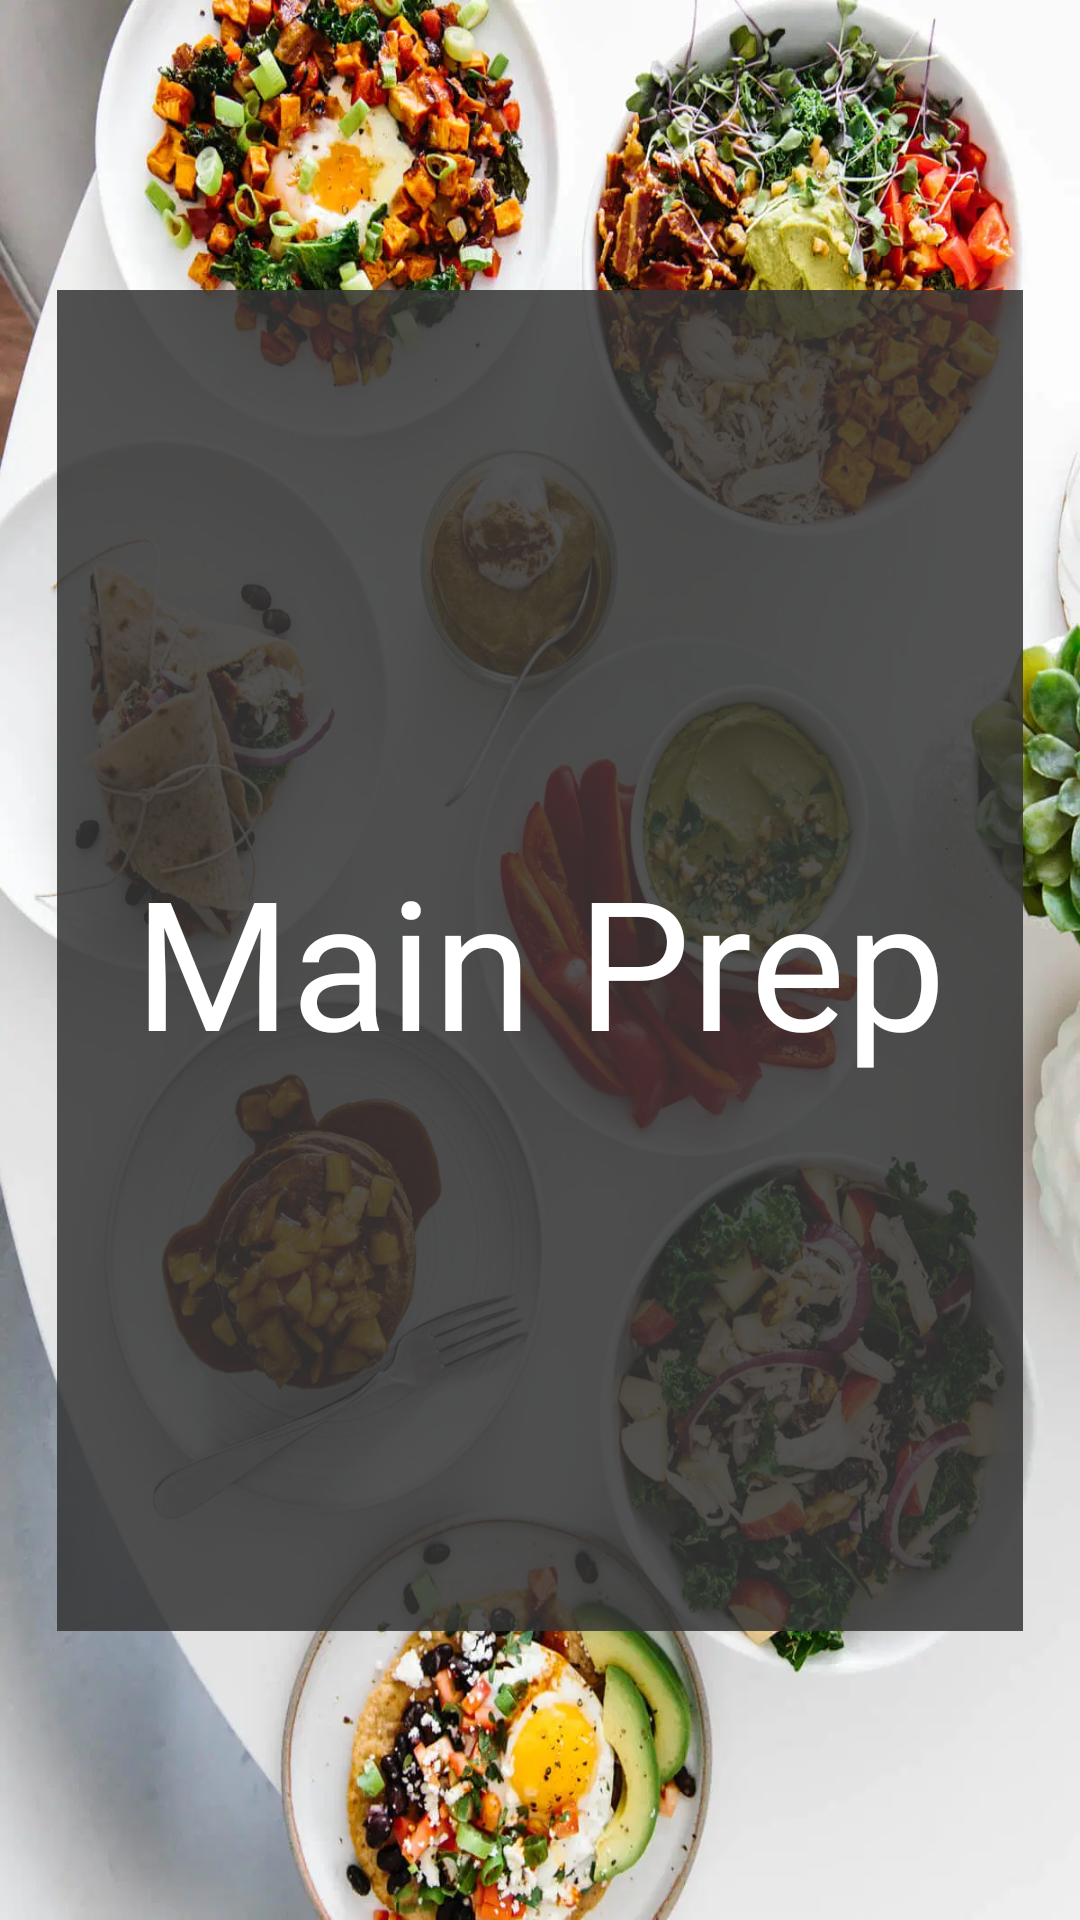

Reconstruct the res/layout file that produces this screen, plus the resources it refers to.
<!-- AndroidManifest.xml: application theme Theme.W1830958_assignment2 -->
<!-- res/layout/activity_start.xml -->
<?xml version="1.0" encoding="utf-8"?>
<androidx.constraintlayout.widget.ConstraintLayout xmlns:android="http://schemas.android.com/apk/res/android"
    xmlns:app="http://schemas.android.com/apk/res-auto"
    xmlns:tools="http://schemas.android.com/tools"
    android:layout_width="match_parent"
    android:layout_height="match_parent"
    android:background="@drawable/start"
    tools:context=".startActivity">

    <TextView
        android:id="@+id/textView2"
        android:layout_width="322dp"
        android:layout_height="447dp"
        android:background="#D9343434"
        android:gravity="center"
        android:text="Main Prep"
        android:textColor="@color/white"
        android:textSize="60sp"
        app:layout_constraintBottom_toBottomOf="parent"
        app:layout_constraintEnd_toEndOf="parent"
        app:layout_constraintStart_toStartOf="parent"
        app:layout_constraintTop_toTopOf="parent" />
</androidx.constraintlayout.widget.ConstraintLayout>
<!-- resources referenced by this layout -->
<resources>
  <!-- drawable start: webp bitmap (drawable, 199476 bytes) -->
  <style name="Theme.W1830958_assignment2" parent="Theme.MaterialComponents.DayNight.DarkActionBar">
          
          <item name="colorPrimary">@color/teal_700 </item>
          <item name="colorPrimaryVariant">@color/teal_700</item>
          <item name="colorOnPrimary">@color/white</item>
          
          <item name="colorSecondary">@color/teal_200</item>
          <item name="colorSecondaryVariant">@color/teal_700</item>
          <item name="colorOnSecondary">@color/black</item>
          
          <item name="android:statusBarColor">?attr/colorPrimaryVariant</item>
          
      </style>
  <!-- not gathered from this repository: default colours our renderer supplied (Android Studio template values) -->
  <color name="teal_200">#FF03DAC5</color>
  <color name="teal_700">#FF018786</color>
  <color name="black">#FF000000</color>
  <color name="white">#FFFFFFFF</color>
</resources>
